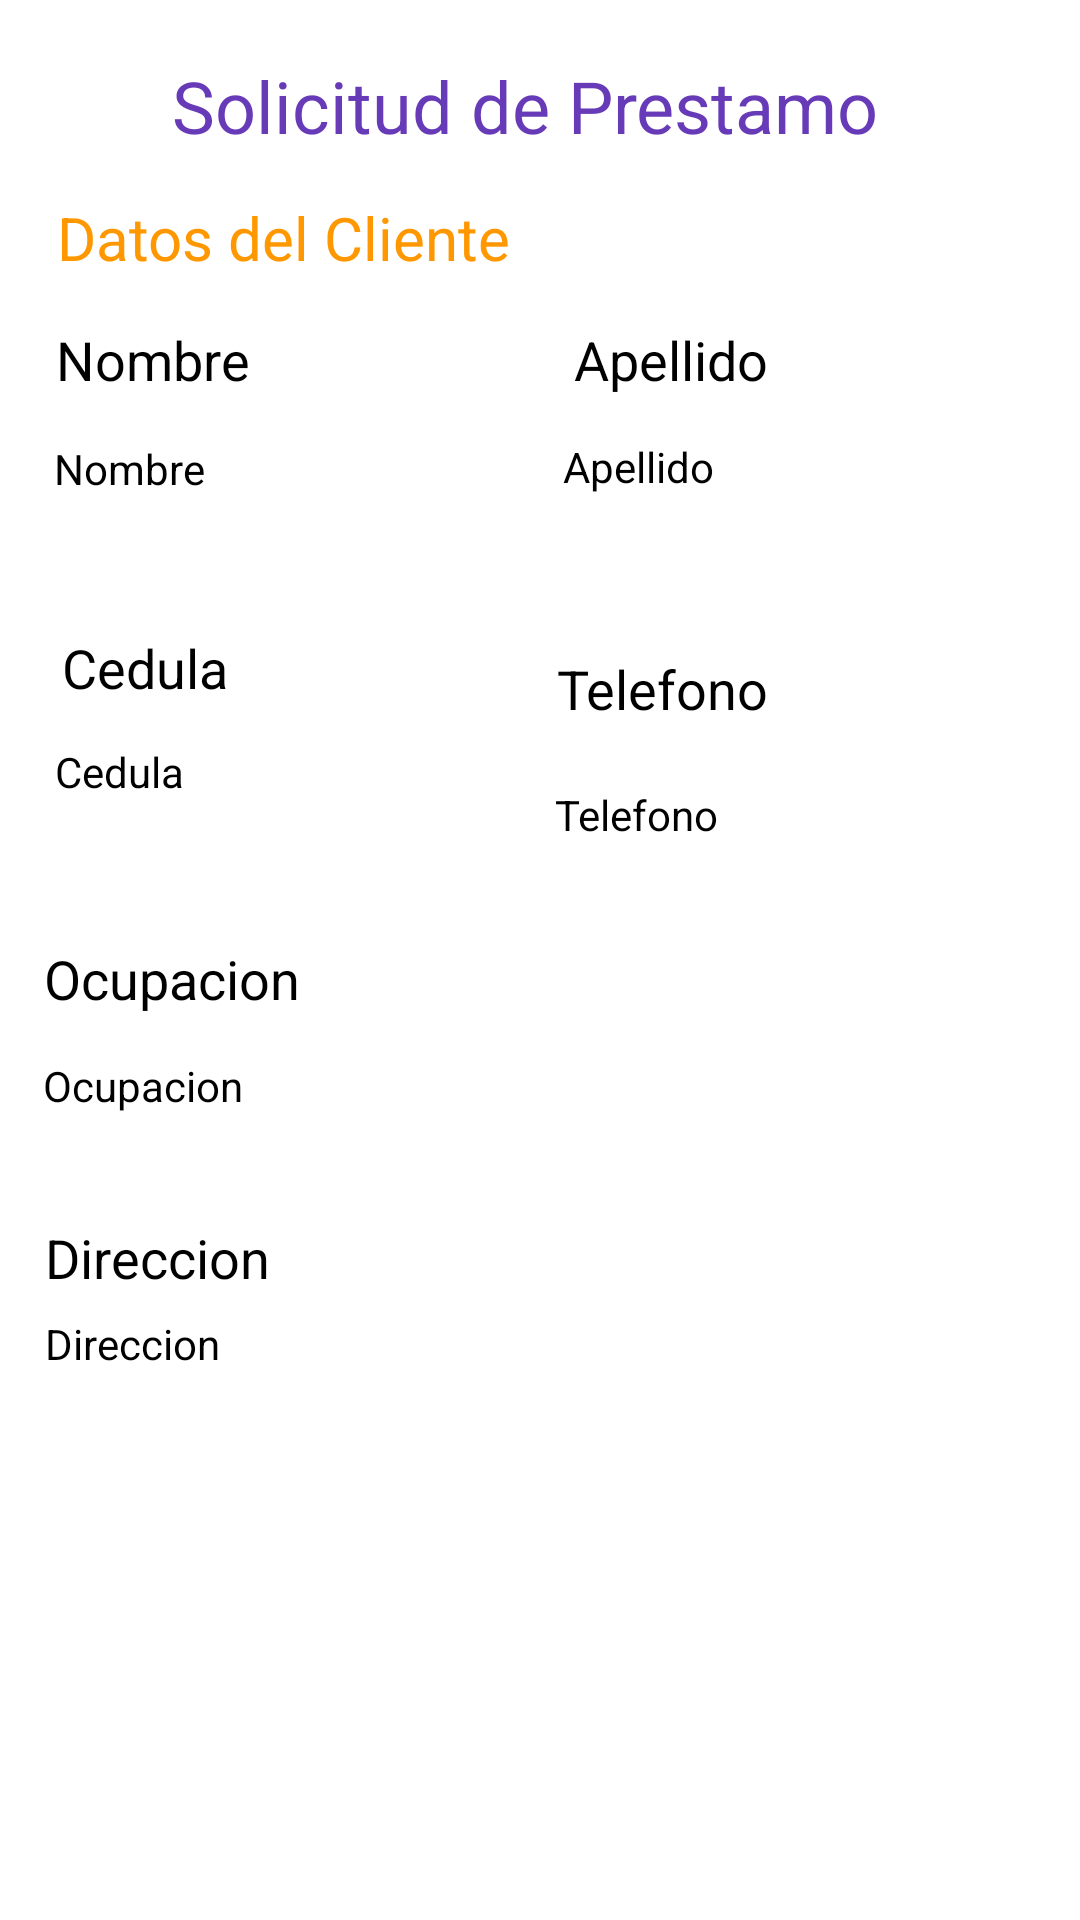

Here is an Android app screen rendered from its layout file. Give the layout XML and the strings, colors and styles it references.
<!-- AndroidManifest.xml: application theme Theme.Prestamo_final -->
<!-- res/layout/activity_agregar_prestamo.xml -->
<?xml version="1.0" encoding="utf-8"?>
<androidx.constraintlayout.widget.ConstraintLayout xmlns:android="http://schemas.android.com/apk/res/android"
    xmlns:app="http://schemas.android.com/apk/res-auto"
    xmlns:tools="http://schemas.android.com/tools"
    android:layout_width="match_parent"
    android:layout_height="match_parent"
    tools:context=".MainActivity">

    <TextView
        android:id="@+id/textViewOcupacion"
        android:layout_width="94dp"
        android:layout_height="29dp"
        android:text="Ocupacion"
        android:textColor="#000000"
        android:textSize="18dp"
        app:layout_constraintBottom_toBottomOf="parent"
        app:layout_constraintEnd_toEndOf="parent"
        app:layout_constraintHorizontal_bias="0.055"
        app:layout_constraintStart_toStartOf="parent"
        app:layout_constraintTop_toTopOf="parent"
        app:layout_constraintVertical_bias="0.514" />

    <TextView
        android:id="@+id/textViewOcupacion2"
        android:layout_width="101dp"
        android:layout_height="26dp"
        android:text="Ocupacion"
        android:textColor="#000000"
        app:layout_constraintBottom_toBottomOf="parent"
        app:layout_constraintEnd_toEndOf="parent"
        app:layout_constraintHorizontal_bias="0.055"
        app:layout_constraintStart_toStartOf="parent"
        app:layout_constraintTop_toTopOf="parent"
        app:layout_constraintVertical_bias="0.574" />

    <TextView
        android:id="@+id/textViewDireccion"
        android:layout_width="wrap_content"
        android:layout_height="wrap_content"
        android:text="Direccion"
        android:textColor="#000000"
        android:textSize="18dp"
        app:layout_constraintBottom_toBottomOf="parent"
        app:layout_constraintEnd_toEndOf="parent"
        app:layout_constraintHorizontal_bias="0.053"
        app:layout_constraintStart_toStartOf="parent"
        app:layout_constraintTop_toTopOf="parent"
        app:layout_constraintVertical_bias="0.661" />

    <TextView
        android:id="@+id/textViewDireccion2"
        android:layout_width="106dp"
        android:layout_height="26dp"
        android:text="Direccion"
        android:textColor="#000000"
        app:layout_constraintBottom_toBottomOf="parent"
        app:layout_constraintEnd_toEndOf="parent"
        app:layout_constraintHorizontal_bias="0.059"
        app:layout_constraintStart_toStartOf="parent"
        app:layout_constraintTop_toTopOf="parent"
        app:layout_constraintVertical_bias="0.714" />

    <TextView
        android:id="@+id/textViewApellido"
        android:layout_width="wrap_content"
        android:layout_height="wrap_content"
        android:text="Apellido"
        android:textColor="#000000"
        android:textSize="18dp"
        app:layout_constraintBottom_toBottomOf="parent"
        app:layout_constraintEnd_toEndOf="parent"
        app:layout_constraintHorizontal_bias="0.648"
        app:layout_constraintStart_toStartOf="parent"
        app:layout_constraintTop_toTopOf="parent"
        app:layout_constraintVertical_bias="0.175" />

    <TextView
        android:id="@+id/textViewApellido2"
        android:layout_width="80dp"
        android:layout_height="27dp"
        android:text="Apellido"
        android:textColor="#000000"
        app:layout_constraintBottom_toBottomOf="parent"
        app:layout_constraintEnd_toEndOf="parent"
        app:layout_constraintHorizontal_bias="0.67"
        app:layout_constraintStart_toStartOf="parent"
        app:layout_constraintTop_toTopOf="parent"
        app:layout_constraintVertical_bias="0.238" />

    <TextView
        android:id="@+id/textViewTitulo"
        android:layout_width="wrap_content"
        android:layout_height="wrap_content"
        android:text="Solicitud de Prestamo"
        android:textColor="#673AB7"
        android:textSize="24sp"
        app:layout_constraintBottom_toBottomOf="parent"
        app:layout_constraintEnd_toEndOf="parent"
        app:layout_constraintHorizontal_bias="0.46"
        app:layout_constraintStart_toStartOf="parent"
        app:layout_constraintTop_toTopOf="parent"
        app:layout_constraintVertical_bias="0.031" />

    <TextView
        android:id="@+id/textViewCedula"
        android:layout_width="71dp"
        android:layout_height="32dp"
        android:text="Cedula"
        android:textColor="#000000"
        android:textSize="18dp"
        app:layout_constraintBottom_toBottomOf="parent"
        app:layout_constraintEnd_toEndOf="parent"
        app:layout_constraintHorizontal_bias="0.071"
        app:layout_constraintStart_toStartOf="parent"
        app:layout_constraintTop_toTopOf="parent"
        app:layout_constraintVertical_bias="0.346" />

    <TextView
        android:id="@+id/textViewCedula2"
        android:layout_width="80dp"
        android:layout_height="37dp"
        android:text="Cedula"
        android:textColor="#000000"
        app:layout_constraintBottom_toBottomOf="parent"
        app:layout_constraintEnd_toEndOf="parent"
        app:layout_constraintHorizontal_bias="0.065"
        app:layout_constraintStart_toStartOf="parent"
        app:layout_constraintTop_toTopOf="parent"
        app:layout_constraintVertical_bias="0.411" />

    <TextView
        android:id="@+id/textViewNombre"
        android:layout_width="89dp"
        android:layout_height="28dp"
        android:text="Nombre"
        android:textColor="#000000"
        android:textSize="18dp"
        app:layout_constraintBottom_toBottomOf="parent"
        app:layout_constraintEnd_toEndOf="parent"
        app:layout_constraintHorizontal_bias="0.069"
        app:layout_constraintStart_toStartOf="parent"
        app:layout_constraintTop_toTopOf="parent"
        app:layout_constraintVertical_bias="0.176" />

    <TextView
        android:id="@+id/textViewNombre2"
        android:layout_width="85dp"
        android:layout_height="24dp"
        android:text="Nombre"
        android:textColor="#000000"
        app:layout_constraintBottom_toBottomOf="parent"
        app:layout_constraintEnd_toEndOf="parent"
        app:layout_constraintHorizontal_bias="0.066"
        app:layout_constraintStart_toStartOf="parent"
        app:layout_constraintTop_toTopOf="parent"
        app:layout_constraintVertical_bias="0.238" />

    <TextView
        android:id="@+id/textViewSubTitulo"
        android:layout_width="wrap_content"
        android:layout_height="wrap_content"
        android:text="Datos del Cliente"
        android:textColor="#FF9800"
        android:textSize="20sp"
        app:layout_constraintBottom_toBottomOf="parent"
        app:layout_constraintEnd_toEndOf="parent"
        app:layout_constraintHorizontal_bias="0.091"
        app:layout_constraintStart_toStartOf="parent"
        app:layout_constraintTop_toTopOf="parent"
        app:layout_constraintVertical_bias="0.107" />

    <TextView
        android:id="@+id/textViewTelefono"
        android:layout_width="wrap_content"
        android:layout_height="wrap_content"
        android:text="Telefono"
        android:textColor="#000000"
        android:textSize="18dp"
        app:layout_constraintBottom_toBottomOf="parent"
        app:layout_constraintEnd_toEndOf="parent"
        app:layout_constraintHorizontal_bias="0.642"
        app:layout_constraintStart_toStartOf="parent"
        app:layout_constraintTop_toTopOf="parent"
        app:layout_constraintVertical_bias="0.353" />

    <TextView
        android:id="@+id/textViewTelefono2"
        android:layout_width="81dp"
        android:layout_height="21dp"
        android:text="Telefono"
        android:textColor="#000000"
        app:layout_constraintBottom_toBottomOf="parent"
        app:layout_constraintEnd_toEndOf="parent"
        app:layout_constraintHorizontal_bias="0.663"
        app:layout_constraintStart_toStartOf="parent"
        app:layout_constraintTop_toTopOf="parent"
        app:layout_constraintVertical_bias="0.423" />

</androidx.constraintlayout.widget.ConstraintLayout>
<!-- resources referenced by this layout -->
<resources>
  <style name="Theme.Prestamo_final" parent="Theme.MaterialComponents.DayNight.DarkActionBar">
          
          <item name="colorPrimary">@color/purple_500</item>
          <item name="colorPrimaryVariant">@color/purple_700</item>
          <item name="colorOnPrimary">@color/white</item>
          
          <item name="colorSecondary">@color/teal_200</item>
          <item name="colorSecondaryVariant">@color/teal_700</item>
          <item name="colorOnSecondary">@color/black</item>
          
          <item name="android:statusBarColor" tools:targetApi="l">?attr/colorPrimaryVariant</item>
          
      </style>
  <!-- not gathered from this repository: default colours our renderer supplied (Android Studio template values) -->
  <color name="purple_500">#FF6200EE</color>
  <color name="purple_700">#FF3700B3</color>
  <color name="teal_200">#FF03DAC5</color>
  <color name="teal_700">#FF018786</color>
  <color name="black">#FF000000</color>
  <color name="white">#FFFFFFFF</color>
</resources>
